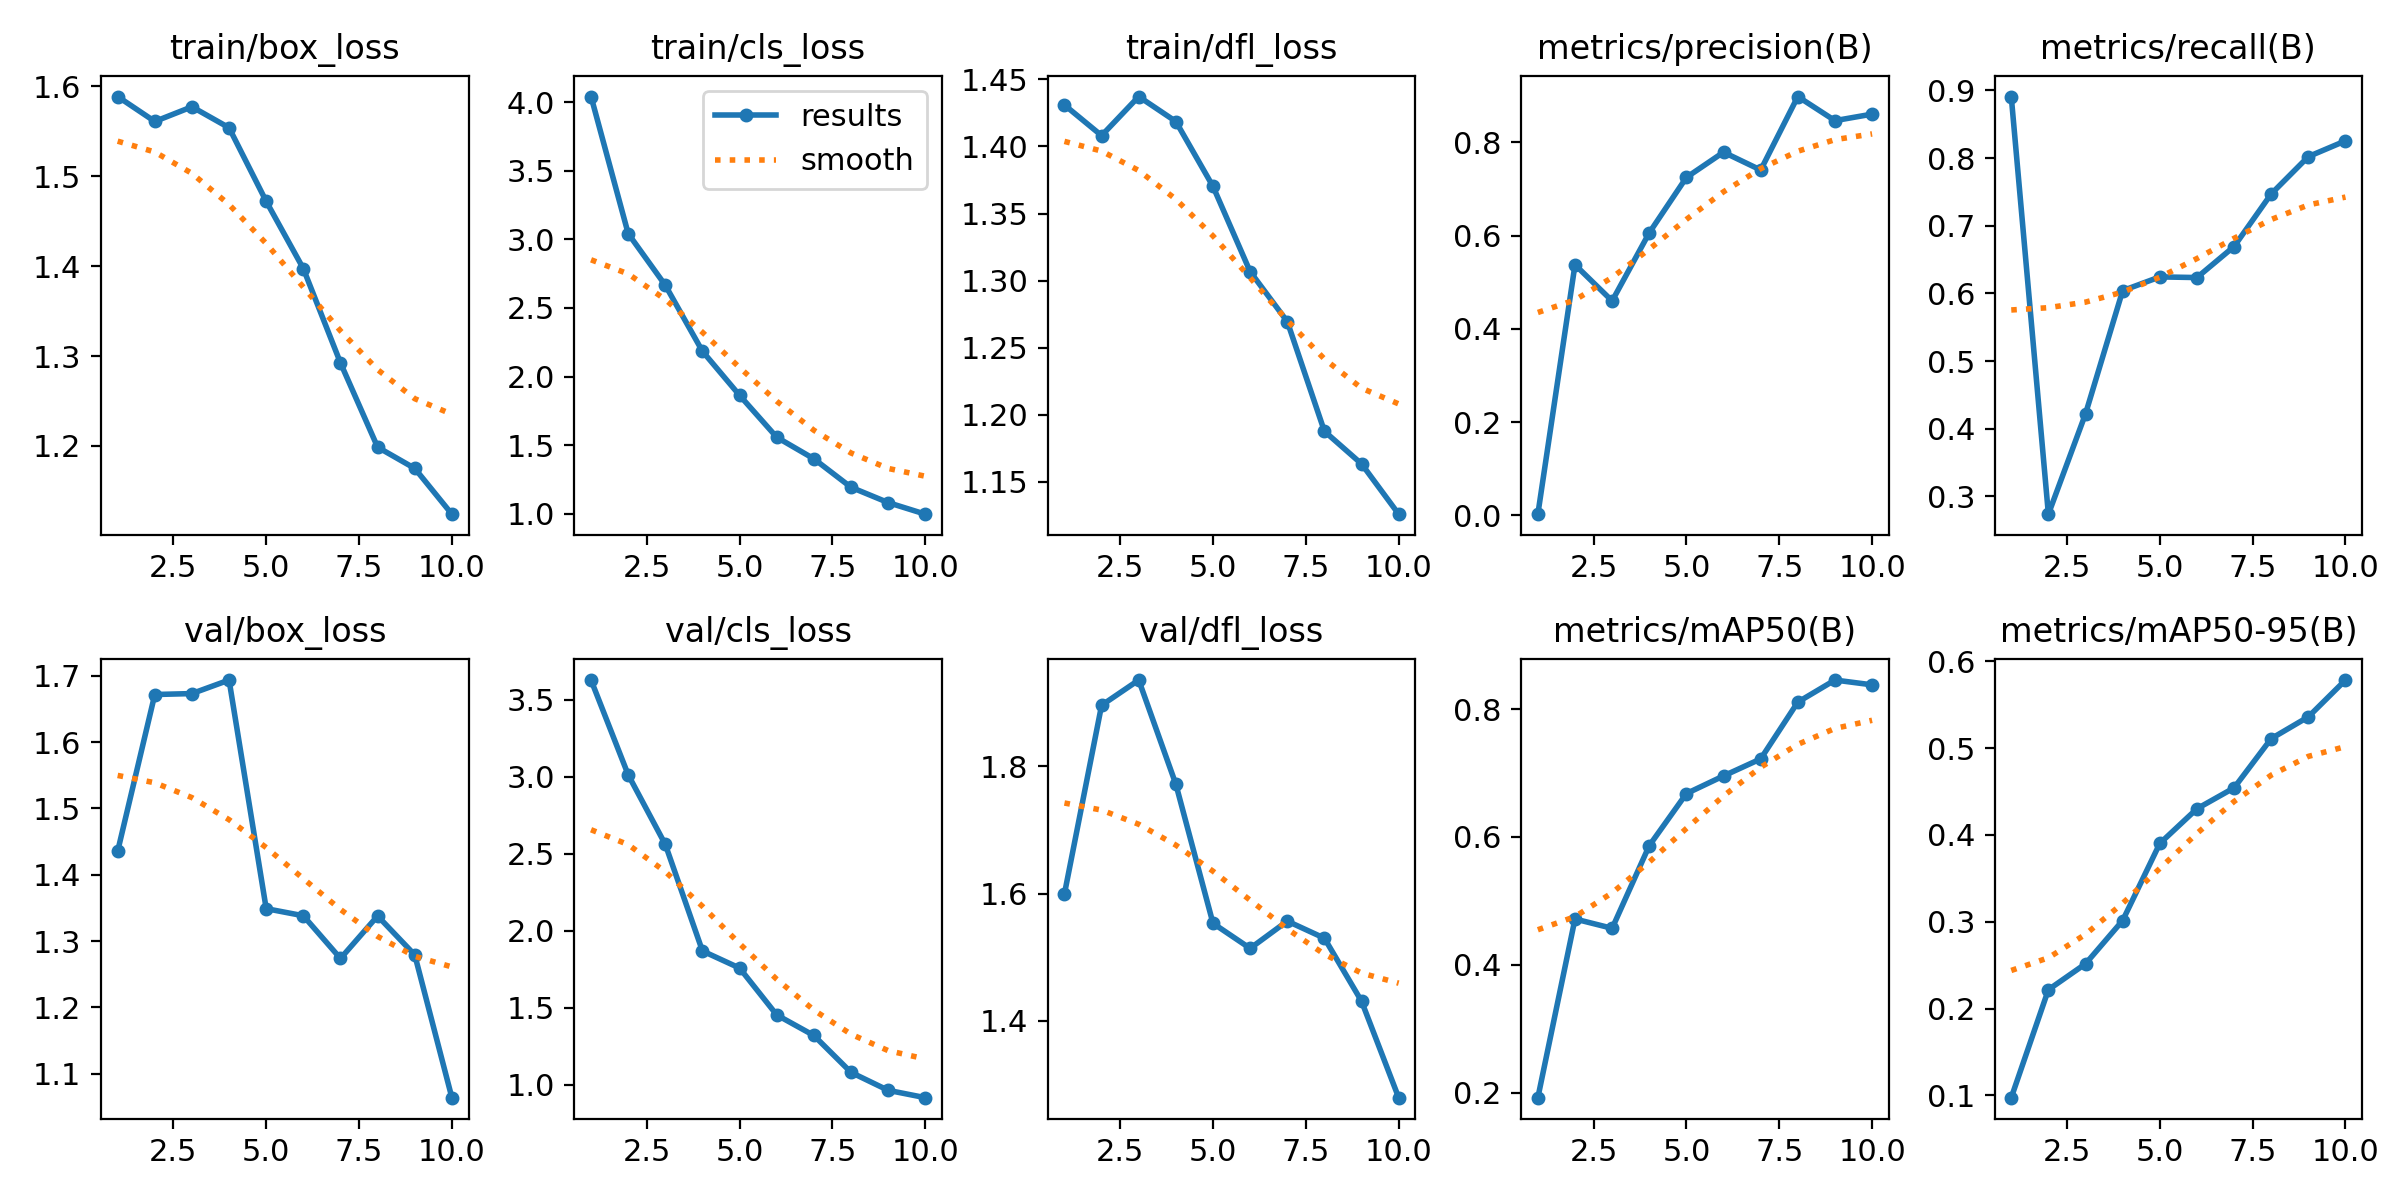

The table this chart was drawn from, first rows:
epoch, train/box_loss, train/cls_loss, train/dfl_loss, metrics/precision(B), metrics/recall(B), metrics/mAP50(B), metrics/mAP50-95(B), val/box_loss, val/cls_loss, val/dfl_loss, lr/pg0, lr/pg1, lr/pg2
1, 1.589, 4.04, 1.431, 0.00278, 0.891, 0.192, 0.09743, 1.435, 3.627, 1.6, 0.0005459, 0.0005459, 0.0005459
2, 1.561, 3.042, 1.408, 0.5374, 0.2738, 0.4716, 0.2217, 1.672, 3.012, 1.896, 0.0009925, 0.0009925, 0.0009925
3, 1.577, 2.665, 1.437, 0.4599, 0.4222, 0.457, 0.2516, 1.673, 2.56, 1.936, 0.001329, 0.001329, 0.001329
4, 1.554, 2.184, 1.419, 0.6059, 0.6042, 0.5864, 0.3014, 1.694, 1.869, 1.772, 0.001172, 0.001172, 0.001172
5, 1.472, 1.863, 1.37, 0.7246, 0.6245, 0.6679, 0.3901, 1.349, 1.758, 1.553, 0.001172, 0.001172, 0.001172
6, 1.397, 1.558, 1.307, 0.7787, 0.6235, 0.6955, 0.4301, 1.338, 1.454, 1.514, 0.001007, 0.001007, 0.001007
7, 1.292, 1.401, 1.27, 0.7405, 0.6694, 0.7221, 0.4541, 1.274, 1.321, 1.557, 0.0008418, 0.0008418, 0.0008418
8, 1.199, 1.193, 1.188, 0.898, 0.7471, 0.811, 0.5108, 1.338, 1.081, 1.53, 0.0006768, 0.0006768, 0.0006768
9, 1.175, 1.082, 1.163, 0.8464, 0.8023, 0.8455, 0.5359, 1.279, 0.9646, 1.431, 0.0005118, 0.0005118, 0.0005118
10, 1.124, 0.9972, 1.126, 0.8603, 0.8256, 0.838, 0.5783, 1.064, 0.917, 1.279, 0.0003467, 0.0003467, 0.0003467
